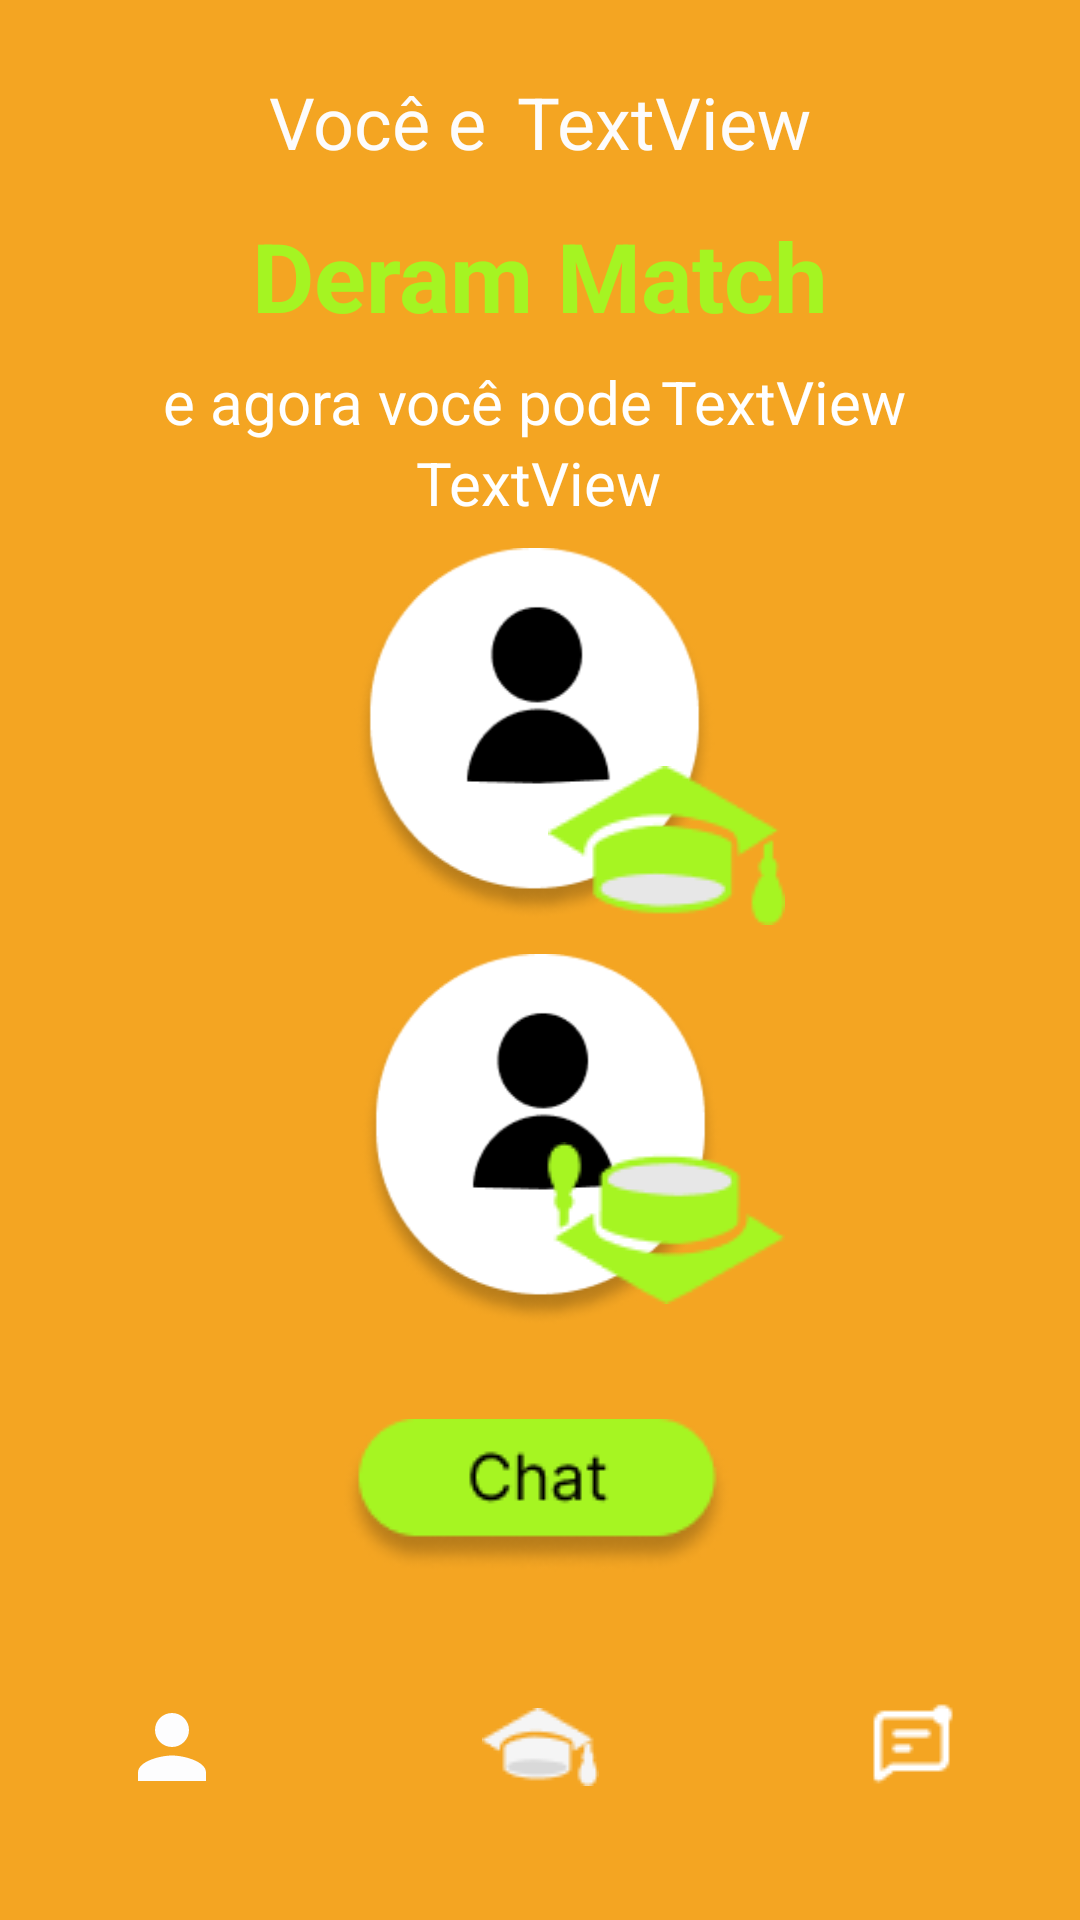

Produce the Android XML layout that renders to this screen, including the resource entries it uses.
<!-- AndroidManifest.xml: application theme Theme.LearnMatch -->
<!-- res/layout/activity_match_screen.xml -->
<?xml version="1.0" encoding="utf-8"?>
<androidx.constraintlayout.widget.ConstraintLayout xmlns:android="http://schemas.android.com/apk/res/android"
    xmlns:app="http://schemas.android.com/apk/res-auto"
    xmlns:tools="http://schemas.android.com/tools"
    android:layout_width="match_parent"
    android:layout_height="match_parent"
    android:background="@color/orange"
    tools:context=".MatchScreenActivity">

    <LinearLayout
        android:layout_width="wrap_content"
        android:layout_height="wrap_content"
        android:gravity="center|center_vertical"
        android:orientation="horizontal"
        app:layout_constraintBottom_toBottomOf="parent"
        app:layout_constraintEnd_toEndOf="parent"
        app:layout_constraintStart_toStartOf="parent"
        app:layout_constraintTop_toBottomOf="@+id/ButtonChat">

        <ImageButton
            android:id="@+id/PerfilButtonMenu"
            android:layout_width="63dp"
            android:layout_height="63dp"
            android:layout_gravity="center|center_horizontal|center_vertical"
            android:layout_marginEnd="20dp"
            android:background="#00FFFFFF"
            app:srcCompat="@drawable/baseline_person_24" />

        <ImageButton
            android:id="@+id/homeButtonMenu"
            android:layout_width="63dp"
            android:layout_height="63dp"
            android:layout_marginStart="40dp"
            android:layout_marginEnd="40dp"
            android:background="#00FFFFFF"
            app:srcCompat="@drawable/logo_teach_white_small" />

        <ImageButton
            android:id="@+id/chatsButtonMenu"
            android:layout_width="63dp"
            android:layout_height="63dp"
            android:layout_marginStart="20dp"
            android:background="#00FFFFFF"
            app:srcCompat="@drawable/notifimenuwhite" />
    </LinearLayout>

    <LinearLayout
        android:id="@+id/linearLayout12"
        android:layout_width="wrap_content"
        android:layout_height="wrap_content"
        android:orientation="horizontal"
        app:layout_constraintBottom_toBottomOf="parent"
        app:layout_constraintEnd_toEndOf="parent"
        app:layout_constraintStart_toStartOf="parent"
        app:layout_constraintTop_toTopOf="parent"
        app:layout_constraintVertical_bias="0.04000002">

        <TextView
            android:id="@+id/texttt"
            android:layout_width="wrap_content"
            android:layout_height="wrap_content"
            android:text="@string/you_and"
            android:textColor="#FDFCFC"
            android:textSize="24sp" />

        <TextView
            android:id="@+id/nameUserData"
            android:layout_width="wrap_content"
            android:layout_height="wrap_content"
            android:paddingStart="10dp"
            android:text="TextView"
            android:textColor="#FDFCFC"
            android:textSize="24sp" />
    </LinearLayout>

    <TextView
        android:id="@+id/textView13"
        android:layout_width="wrap_content"
        android:layout_height="wrap_content"
        android:text="@string/matched"
        android:textColor="#A5F422"
        android:textSize="32sp"
        android:textStyle="bold"
        app:layout_constraintBottom_toBottomOf="parent"
        app:layout_constraintEnd_toEndOf="parent"
        app:layout_constraintStart_toStartOf="parent"
        app:layout_constraintTop_toBottomOf="@+id/linearLayout12"
        app:layout_constraintVertical_bias="0.025" />

    <ImageView
        android:id="@+id/imageView5"
        android:layout_width="133dp"
        android:layout_height="124dp"
        app:layout_constraintBottom_toBottomOf="parent"
        app:layout_constraintEnd_toEndOf="parent"
        app:layout_constraintHorizontal_bias="0.492"
        app:layout_constraintStart_toStartOf="parent"
        app:layout_constraintTop_toTopOf="parent"
        app:layout_constraintVertical_bias="0.354"
        app:srcCompat="@drawable/perfilphot" />

    <ImageView
        android:id="@+id/imageView7"
        android:layout_width="133dp"
        android:layout_height="124dp"
        app:layout_constraintBottom_toBottomOf="parent"
        app:layout_constraintEnd_toEndOf="parent"
        app:layout_constraintStart_toStartOf="parent"
        app:layout_constraintTop_toBottomOf="@+id/imageView5"
        app:layout_constraintVertical_bias="0.054"
        app:srcCompat="@drawable/perfilphot" />

    <ImageView
        android:id="@+id/imageView8"
        android:layout_width="wrap_content"
        android:layout_height="wrap_content"
        app:layout_constraintBottom_toBottomOf="parent"
        app:layout_constraintEnd_toEndOf="parent"
        app:layout_constraintHorizontal_bias="0.65"
        app:layout_constraintStart_toStartOf="parent"
        app:layout_constraintTop_toTopOf="@+id/imageView5"
        app:layout_constraintVertical_bias="0.18"
        app:srcCompat="@drawable/icone_green_big" />

    <ImageView
        android:id="@+id/imageView9"
        android:layout_width="wrap_content"
        android:layout_height="wrap_content"
        app:layout_constraintBottom_toBottomOf="parent"
        app:layout_constraintEnd_toEndOf="parent"
        app:layout_constraintHorizontal_bias="0.649"
        app:layout_constraintStart_toStartOf="parent"
        app:layout_constraintTop_toBottomOf="@+id/imageView8"
        app:layout_constraintVertical_bias="0.26"
        app:srcCompat="@drawable/logo_learn_green" />

    <ImageButton
        android:id="@+id/ButtonChat"
        android:layout_width="wrap_content"
        android:layout_height="wrap_content"
        android:background="#00FFFFFF"
        app:layout_constraintBottom_toBottomOf="parent"
        app:layout_constraintEnd_toEndOf="parent"
        app:layout_constraintHorizontal_bias="0.496"
        app:layout_constraintStart_toStartOf="parent"
        app:layout_constraintTop_toBottomOf="@+id/imageView7"
        app:layout_constraintVertical_bias="0.212"
        app:srcCompat="@drawable/but_green_chat" />

    <LinearLayout
        android:layout_width="286dp"
        android:layout_height="67dp"
        android:gravity="center"
        android:orientation="vertical"
        app:layout_constraintBottom_toTopOf="@+id/imageView5"
        app:layout_constraintEnd_toEndOf="parent"
        app:layout_constraintHorizontal_bias="0.496"
        app:layout_constraintStart_toStartOf="parent"
        app:layout_constraintTop_toBottomOf="@+id/textView13"
        app:layout_constraintVertical_bias="0.31">

        <LinearLayout
            android:layout_width="wrap_content"
            android:layout_height="wrap_content"
            android:orientation="horizontal">

            <TextView
                android:id="@+id/textView14"
                android:layout_width="wrap_content"
                android:layout_height="wrap_content"
                android:text="@string/now_you_can"
                android:textAlignment="center"
                android:textColor="#FFFFFF"
                android:textSize="20sp" />

            <TextView
                android:id="@+id/learnTeach"
                android:layout_width="wrap_content"
                android:layout_height="wrap_content"
                android:paddingStart="3dp"
                android:paddingEnd="3dp"
                android:text="TextView"
                android:textColor="#FFFFFF"
                android:textSize="20sp" />

        </LinearLayout>

        <LinearLayout
            android:layout_width="wrap_content"
            android:layout_height="wrap_content"
            android:orientation="horizontal">

            <TextView
                android:id="@+id/sheHe"
                android:layout_width="wrap_content"
                android:layout_height="wrap_content"
                android:layout_weight="0"
                android:text="TextView"
                android:textColor="#FFFFFF"
                android:textSize="20sp" />
        </LinearLayout>

    </LinearLayout>

</androidx.constraintlayout.widget.ConstraintLayout>
<!-- resources referenced by this layout -->
<resources>
  <color name="orange">#F4A522</color>
  <!-- drawable baseline_person_24 (drawable) -->
  <vector android:height="34dp" android:tint="#FDFDFE"
      android:viewportHeight="24" android:viewportWidth="24"
      android:width="34dp" xmlns:android="http://schemas.android.com/apk/res/android">
      <path android:fillColor="@android:color/white" android:pathData="M12,12c2.21,0 4,-1.79 4,-4s-1.79,-4 -4,-4 -4,1.79 -4,4 1.79,4 4,4zM12,14c-2.67,0 -8,1.34 -8,4v2h16v-2c0,-2.66 -5.33,-4 -8,-4z"/>
  </vector>
  <!-- drawable but_green_chat: png bitmap (drawable, 4149 bytes) -->
  <!-- drawable icone_green_big: png bitmap (drawable, 1880 bytes) -->
  <!-- drawable logo_learn_green: png bitmap (drawable, 1961 bytes) -->
  <!-- drawable logo_teach_white_small: png bitmap (drawable, 884 bytes) -->
  <!-- drawable notifimenuwhite: png bitmap (drawable, 381 bytes) -->
  <!-- drawable perfilphot: png bitmap (drawable, 11334 bytes) -->
  <string name="matched">Deram Match</string>
  <string name="now_you_can">e agora você pode</string>
  <string name="you_and">Você e</string>
  <style name="Theme.LearnMatch" parent="Base.Theme.LearnMatch" />
  <style name="Base.Theme.LearnMatch" parent="Theme.Material3.DayNight.NoActionBar">
          
          
      </style>
</resources>
